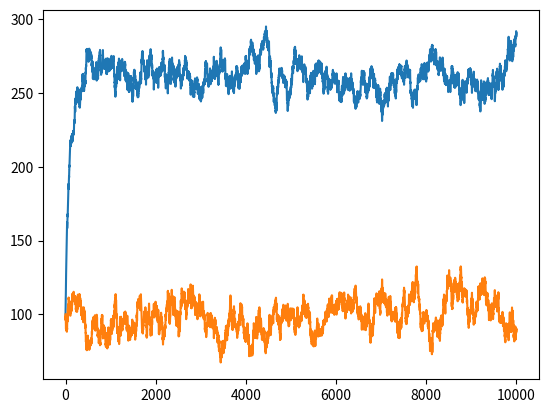

Reproduce this figure in Python.
#!/bin/env python3

import random

import matplotlib
import matplotlib.pyplot as plt
import numpy as np

def main():
    # Initializing the simulation size
    number_of_steps = 10000
    circle_population = np.zeros(number_of_steps)
    triangle_population = np.zeros(number_of_steps)

    # Defining the inital population
    circle_population[0] = 100
    triangle_population[0] = 100
    
    triangle_chance = 0.5
    circle_chance = 0.3

    circle_production = 5
    triangle_production = 5
    enzyme_population = 8
    decay_rate = 0.01

    for i in range(1, number_of_steps):
        triangle_population[i] = max(
            0, triangle_population[i-1]*(1-decay_rate) + triangle_production
        )
        circle_population[i] = max(0, circle_population[i-1]*(1-decay_rate) + circle_production)
        for _ in range(0, enzyme_population):
            chance = random.random()

            if 0 <= chance < circle_chance and circle_population[i] >= 1:
                circle_population[i] = circle_population[i] - 1
            elif circle_chance <= chance < triangle_chance+circle_chance and triangle_population[i] >= 1:
                triangle_population[i] = triangle_population[i] - 1
            else:
                pass

    plt.plot(np.arange(0, number_of_steps), circle_population)
    plt.plot(np.arange(0, number_of_steps), triangle_population)
    plt.show()

if __name__ == "__main__":
    main()
